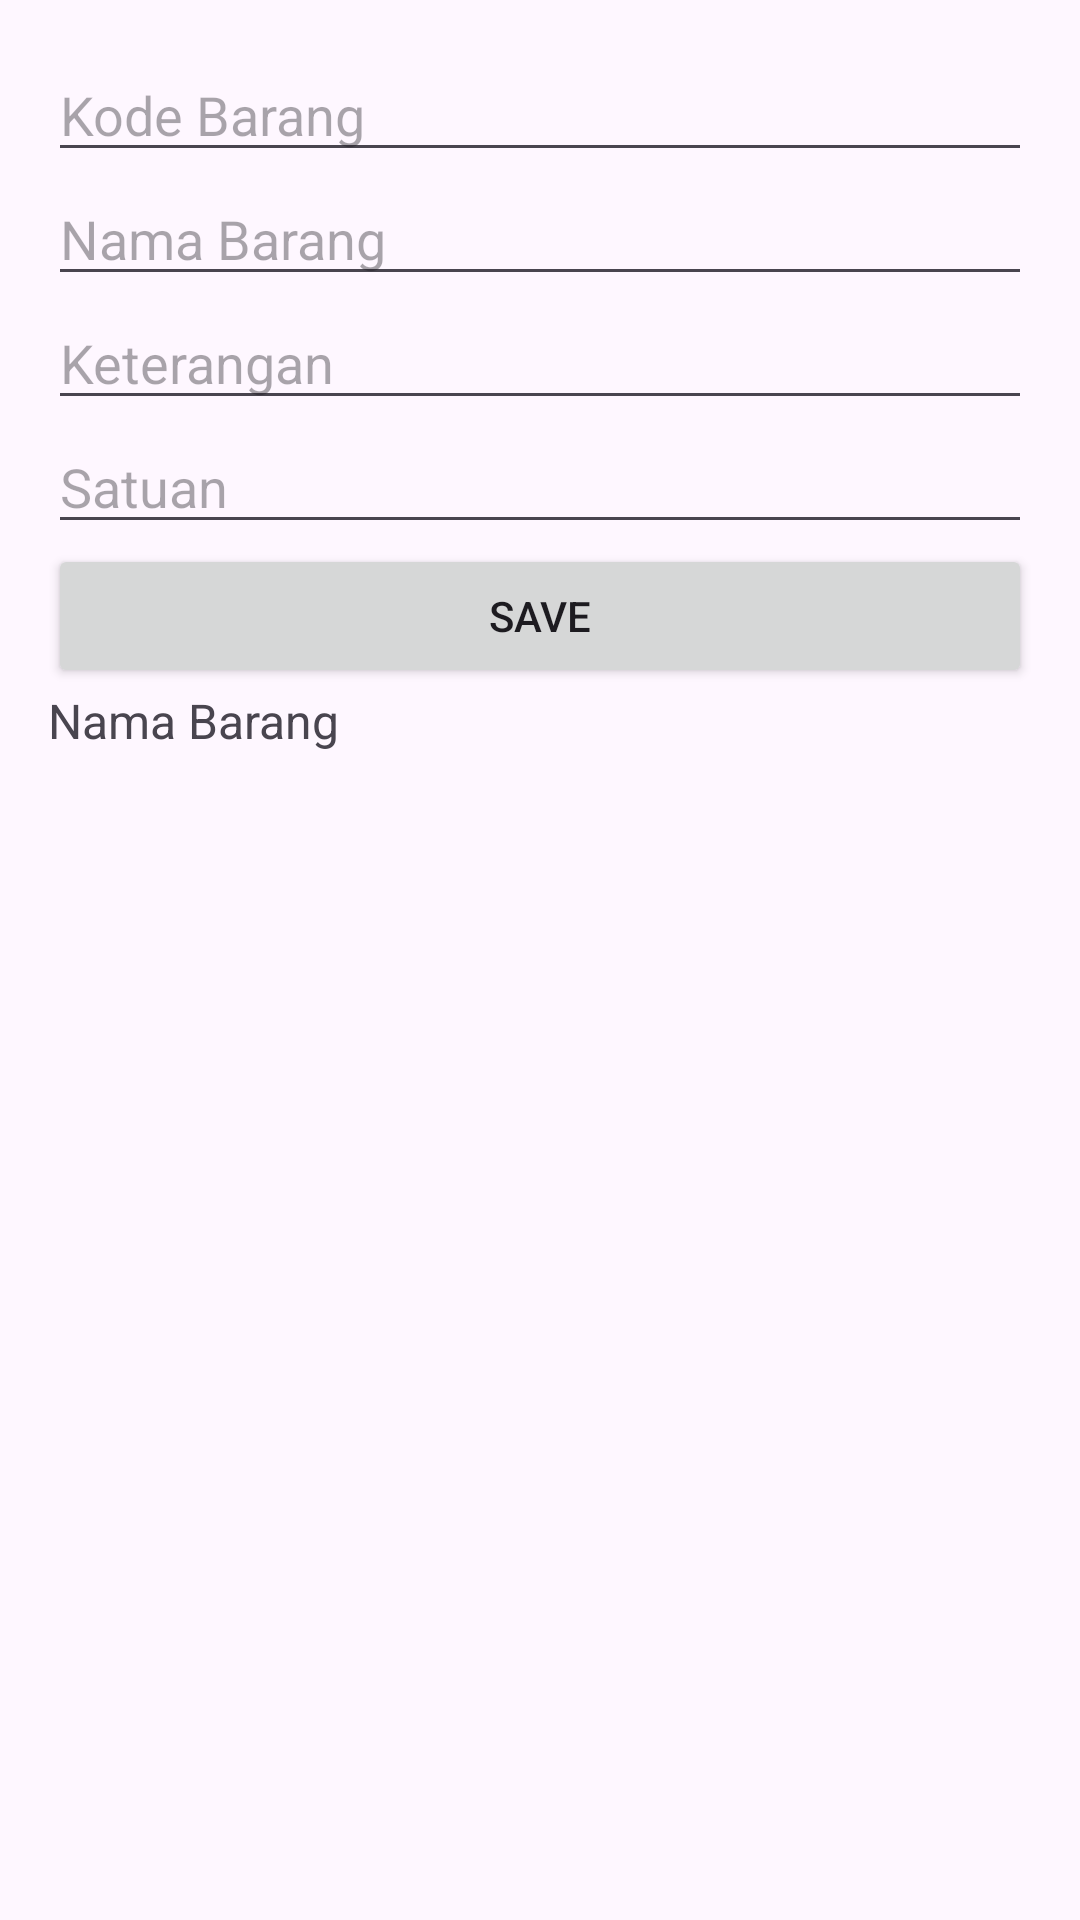

Reconstruct the res/layout file that produces this screen, plus the resources it refers to.
<!-- AndroidManifest.xml: application theme Theme.TestGudang -->
<!-- res/layout/fragment_master_material.xml -->
<?xml version="1.0" encoding="utf-8"?>
<layout xmlns:android="http://schemas.android.com/apk/res/android">
    <data>
        <variable
            name="viewModel"
            type="com.example.testgudang.viewmodel.GudangViewModel" />
    </data>
    <LinearLayout
        android:layout_width="match_parent"
        android:layout_height="match_parent"
        android:orientation="vertical"
        android:padding="16dp">

        <EditText
            android:id="@+id/etKodeBarang"
            android:layout_width="match_parent"
            android:layout_height="wrap_content"
            android:hint="Kode Barang" />

        <EditText
            android:id="@+id/etNamaBarang"
            android:layout_width="match_parent"
            android:layout_height="wrap_content"
            android:hint="Nama Barang" />

        <EditText
            android:id="@+id/etKeterangan"
            android:layout_width="match_parent"
            android:layout_height="wrap_content"
            android:hint="Keterangan" />

        <EditText
            android:id="@+id/etSatuan"
            android:layout_width="match_parent"
            android:layout_height="wrap_content"
            android:hint="Satuan" />

        <Button
            android:id="@+id/btnSave"
            android:layout_width="match_parent"
            android:layout_height="wrap_content"
            android:text="Save" />

        <TextView
            android:id="@+id/textViewBarang"
            android:layout_width="wrap_content"
            android:layout_height="wrap_content"
            android:text="Nama Barang"
            android:textSize="16sp" />
    </LinearLayout>
</layout>
<!-- resources referenced by this layout -->
<resources>
  <style name="Theme.TestGudang" parent="Base.Theme.TestGudang" />
  <style name="Base.Theme.TestGudang" parent="Theme.Material3.DayNight.NoActionBar">
          
          
      </style>
</resources>
